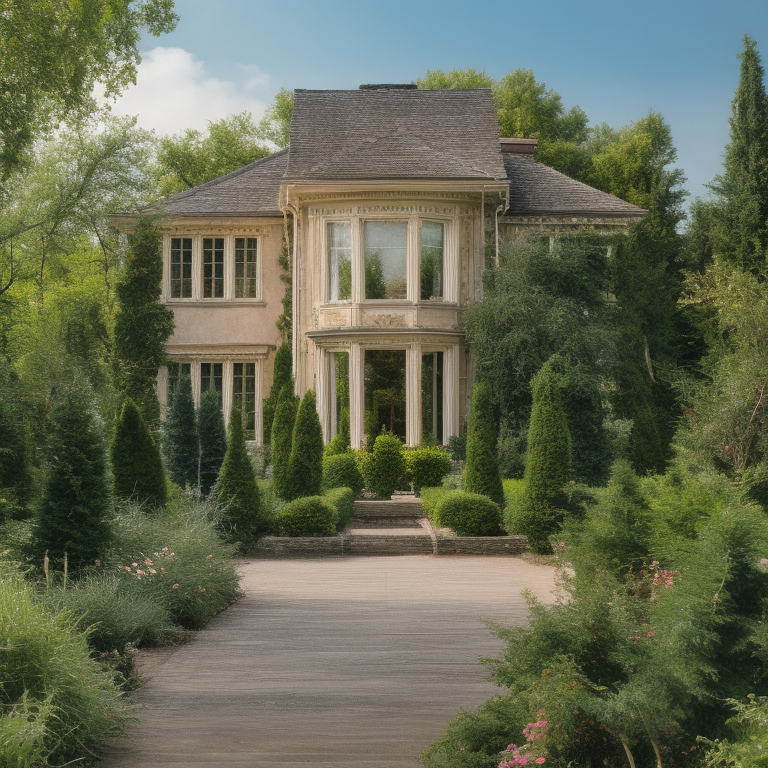
Generation parameters embedded in this image by InvokeAI (PNG metadata text chunk, JSON):
{"app_version":"3.3.0post1","generation_mode":"txt2img","positive_prompt":"mansion, garden, luxory, gangsta","negative_prompt":"","width":768,"height":768,"seed":506698143,"rand_device":"cuda","cfg_scale":4.0,"steps":24,"scheduler":"ddpm","clip_skip":2,"model":{"model_name":"fmlIsThatReal_v03b","base_model":"sd-1","model_type":"main"},"controlnets":[],"ipAdapters":[],"t2iAdapters":[],"loras":[{"lora":{"model_name":"lora_garden_architecture_Exterior_SDlife_Chiasedamme_V1.0","base_model":"sd-1"},"weight":0.75}]}